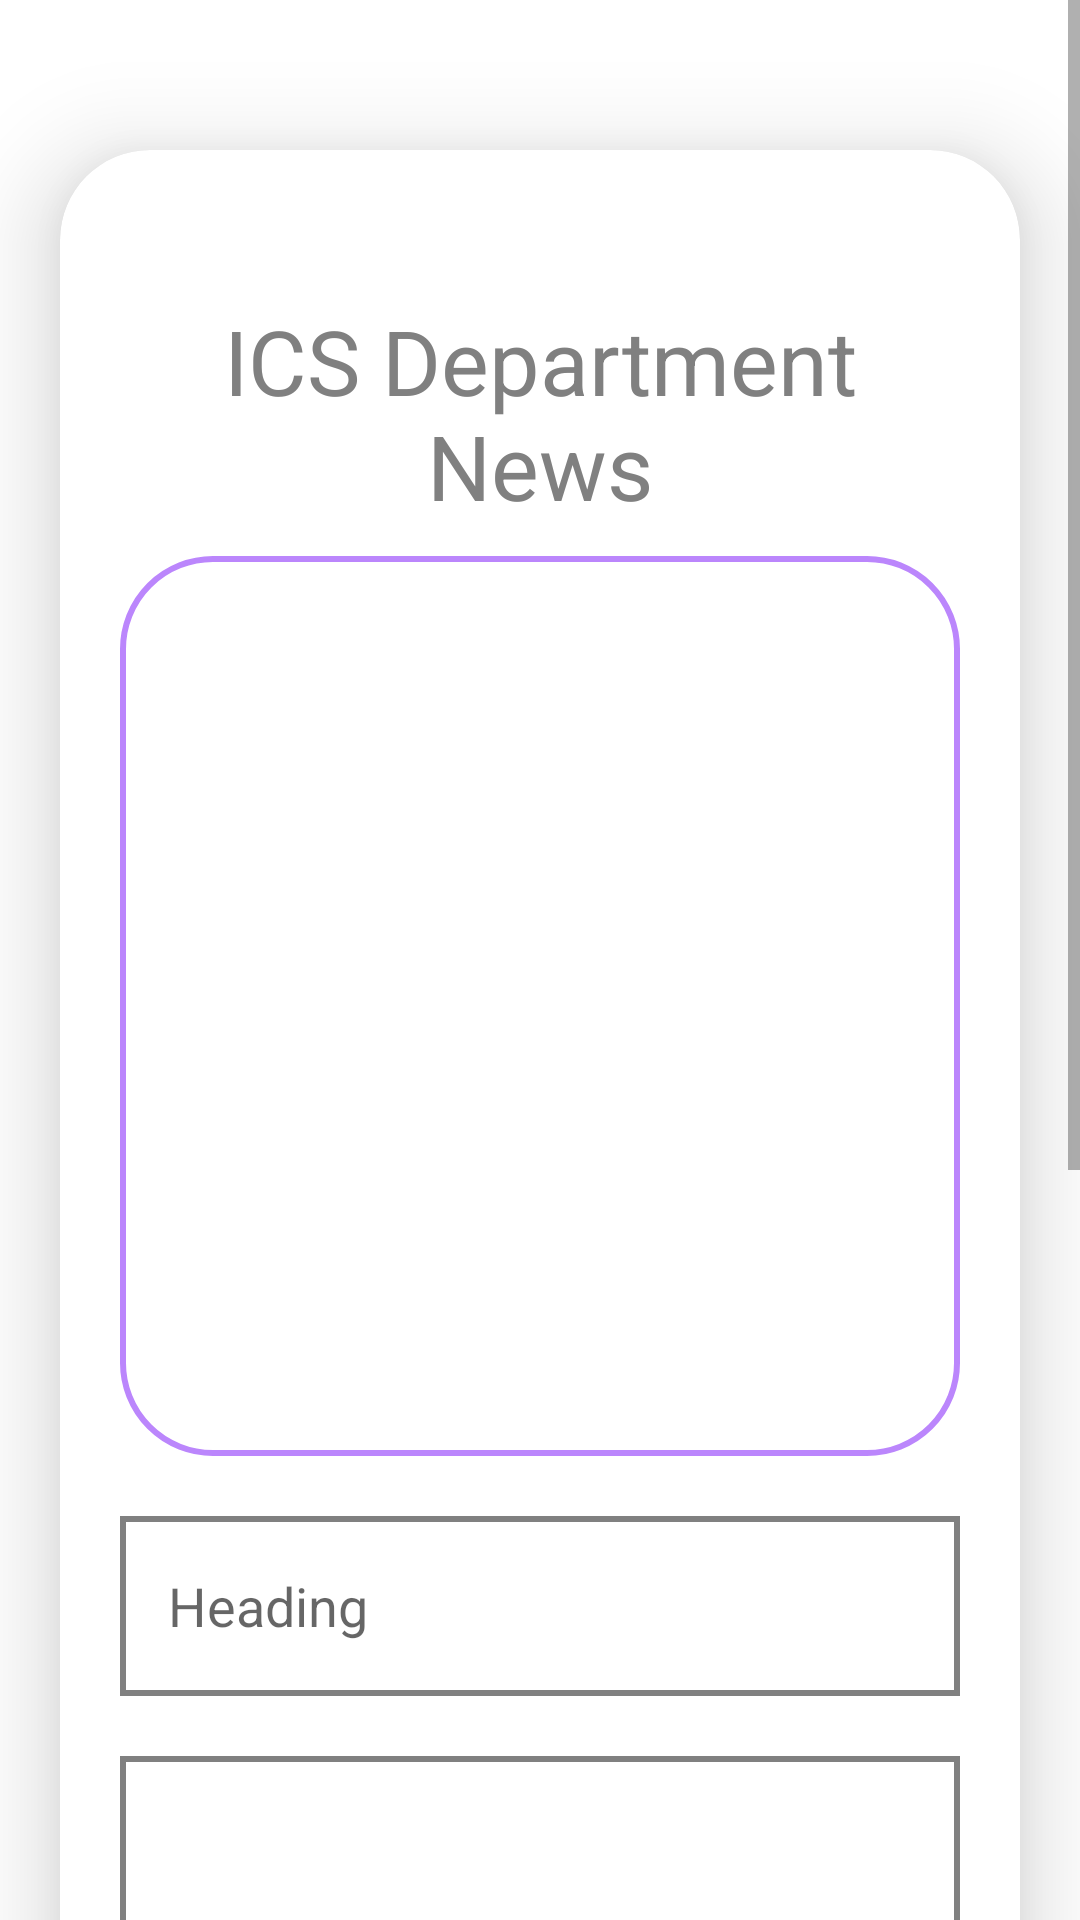

Layout XML and referenced resources for this Android screen:
<!-- AndroidManifest.xml: application theme Theme.CNSCNewsAndUpdate -->
<!-- res/layout/activity_upload_department_ics_news.xml -->
<?xml version="1.0" encoding="utf-8"?>
<ScrollView
    xmlns:android="http://schemas.android.com/apk/res/android"
    xmlns:app="http://schemas.android.com/apk/res-auto"
    xmlns:tools="http://schemas.android.com/tools"
    android:layout_width="match_parent"
    android:orientation="vertical"
    android:layout_height="match_parent"
    tools:context=".uploading_data.Upload_departmentICS_news">



    <androidx.cardview.widget.CardView
        android:layout_width="match_parent"
        android:layout_height="wrap_content"
        android:layout_marginTop="50dp"
        android:layout_marginEnd="20dp"
        android:layout_marginStart="20dp"
        app:cardCornerRadius="30dp"
        app:cardElevation="20dp">

        <LinearLayout
            android:layout_width="match_parent"
            android:layout_height="950dp"
            android:layout_marginTop="50dp"
            android:orientation="vertical"
            android:layout_marginEnd="20dp"
            android:layout_marginStart="20dp"
            app:cardCornerRadius="30dp"
            app:cardElevation="20dp" >

            <TextView
                android:layout_width="match_parent"
                android:layout_height="wrap_content"
                android:text="ICS Department News"
                android:textAlignment="center"
                android:textColor="@color/gray"
                android:textSize="30sp" />

            <ImageButton
                android:id="@+id/uploadImage"
                android:layout_width="match_parent"
                android:layout_height="300dp"
                android:layout_marginTop="10dp"
                android:background="@drawable/purple_border"
                android:scaleType="fitXY"
                android:src="@drawable/uploading_image" />

            <EditText
                android:layout_width="match_parent"
                android:layout_height="60dp"
                android:id="@+id/uploadTitle"
                android:background="@drawable/rectangle_border"
                android:layout_marginTop="20dp"
                android:padding="16dp"
                android:hint="Heading"
                android:gravity="start|center_vertical" />

            <EditText
                android:layout_width="match_parent"
                android:layout_height="200dp"
                android:id="@+id/uploadDesc"
                android:background="@drawable/rectangle_border"
                android:layout_marginTop="20dp"
                android:padding="16dp"
                android:hint="Description"
                android:gravity="start|center_vertical" />

            <EditText
                android:id="@+id/uploadDepartment"
                android:layout_width="match_parent"
                android:layout_height="60dp"
                android:layout_marginTop="20dp"
                android:background="@drawable/rectangle_border"
                android:gravity="start|center_vertical"
                android:textColor="@color/purple_700"
                android:hint="Department"
                android:padding="16dp" />

            <EditText
                android:id="@+id/uploadDate"
                android:layout_width="match_parent"
                android:layout_height="60dp"
                android:layout_marginTop="20dp"
                android:background="@drawable/rectangle_border"
                android:gravity="start|center_vertical"
                android:hint="Date &amp; Time"
                android:focusable="false"
                android:padding="16dp" />

            <Button
                android:id="@+id/saveButton"
                android:layout_width="match_parent"
                android:layout_height="60dp"
                android:layout_marginTop="20dp"
                android:backgroundTint="@color/gray"
                android:text="Upload"
                android:textSize="18sp"
                app:cornerRadius="20dp" />

        </LinearLayout>



    </androidx.cardview.widget.CardView>



</ScrollView>
<!-- resources referenced by this layout -->
<resources>
  <color name="gray">#808080</color>
  <color name="purple_700">#FF3700B3</color>
  <!-- drawable purple_border (drawable) -->
  <?xml version="1.0" encoding="utf-8"?>
  <shape xmlns:android="http://schemas.android.com/apk/res/android"
      android:shape="rectangle">
  
      <stroke
          android:width="2dp"
          android:color="@color/purple_200"/>
  
      <corners
          android:radius="30dp"/>
  
  
  </shape>
  <!-- drawable rectangle_border (drawable) -->
  <?xml version="1.0" encoding="utf-8"?>
  <shape xmlns:android="http://schemas.android.com/apk/res/android"
      android:shape="rectangle">
  
      <stroke
          android:width="2dp"
          android:color="@color/gray"/>
  
  </shape>
  <style name="Theme.CNSCNewsAndUpdate" parent="Theme.MaterialComponents.DayNight.NoActionBar">
          
          <item name="colorPrimary">@color/purple_500</item>
          <item name="colorPrimaryVariant">@color/purple_700</item>
          <item name="colorOnPrimary">@color/white</item>
          
          <item name="colorSecondary">@color/teal_200</item>
          <item name="colorSecondaryVariant">@color/teal_700</item>
          <item name="colorOnSecondary">@color/black</item>
          
          <item name="android:statusBarColor">?attr/colorPrimaryVariant</item>
          
  
  
          
          <item name="android:windowActivityTransitions">true</item>
  
          
          <item name="android:windowEnterTransition">@transition/trans_anim</item>
          <item name="android:windowExitTransition">@transition/trans_anim</item>
  
      </style>
  <color name="purple_200">#FFBB86FC</color>
  <color name="purple_500">#FF6200EE</color>
  <color name="white">#FFFFFFFF</color>
  <color name="teal_200">#FF03DAC5</color>
  <color name="teal_700">#FF018786</color>
  <color name="black">#FF000000</color>
</resources>
